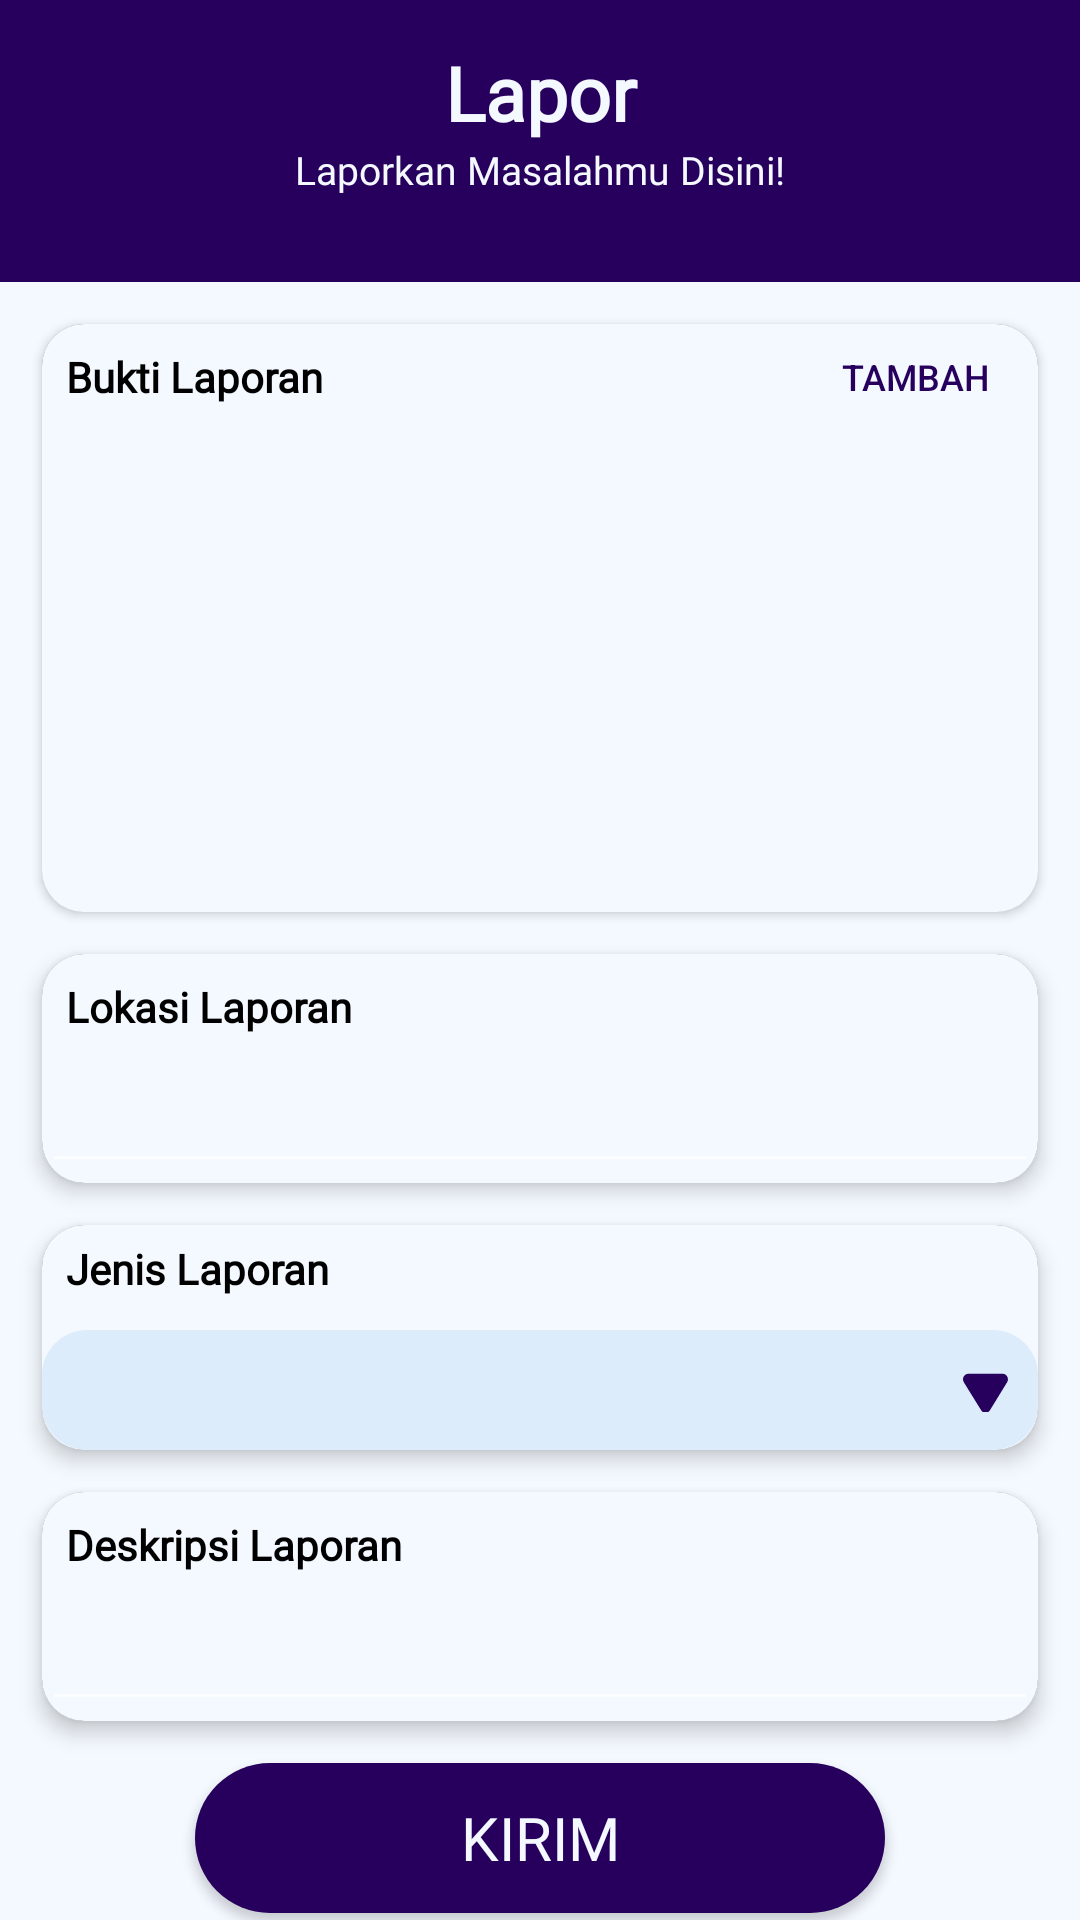

Produce the Android XML layout that renders to this screen, including the resource entries it uses.
<!-- AndroidManifest.xml: activity theme Theme.AppCompat.NoActionBar -->
<!-- res/layout/activity_lapor.xml -->
<?xml version="1.0" encoding="utf-8"?>
<layout xmlns:android="http://schemas.android.com/apk/res/android"
    xmlns:app="http://schemas.android.com/apk/res-auto"
    xmlns:tools="http://schemas.android.com/tools">
    <data>
        <variable
            name="viewModel"
            type="com.celestial.layang.lapor.LaporActivity" />
    </data>
<androidx.constraintlayout.widget.ConstraintLayout
    android:layout_width="match_parent"
    android:layout_height="match_parent"
    tools:context=".lapor.LaporActivity"
    android:background="@color/primary_color">

    <View
        android:id="@+id/view"
        android:layout_width="match_parent"
        android:layout_height="94dp"
        tools:layout_editor_absoluteX="3dp"
        android:background="@color/secondary_color"
        app:layout_constraintStart_toStartOf="parent"
        app:layout_constraintEnd_toEndOf="parent"
        app:layout_constraintTop_toTopOf="parent"/>

    <TextView
        android:id="@+id/textView3"
        style="@style/H1Text"
        android:layout_width="match_parent"
        android:layout_height="wrap_content"
        android:layout_marginTop="14dp"
        android:text="Lapor"
        android:textAlignment="center"
        app:layout_constraintStart_toStartOf="parent"
        app:layout_constraintTop_toTopOf="parent"
        app:layout_constraintEnd_toEndOf="parent"/>

    <TextView
        android:id="@+id/textView13"
        style="@style/subheadText"
        android:layout_width="match_parent"
        android:layout_height="wrap_content"
        android:text="Laporkan Masalahmu Disini!"
        android:textAlignment="center"
        app:layout_constraintTop_toBottomOf="@+id/textView3" />

    <ImageButton
        android:id="@+id/button_back"
        style="@style/CustomButtonStyle"
        android:layout_width="wrap_content"
        android:layout_height="wrap_content"
        android:layout_marginStart="24dp"
        android:layout_marginTop="30dp"
        android:src="@drawable/baseline_arrow_back_24"
        app:layout_constraintStart_toStartOf="parent"
        app:layout_constraintTop_toTopOf="parent" />

    <androidx.cardview.widget.CardView
        android:id="@+id/cardView"
        android:layout_width="332dp"
        android:layout_height="196dp"
        android:layout_marginTop="14dp"
        app:cardCornerRadius="14dp"
        app:layout_constraintEnd_toEndOf="parent"
        app:layout_constraintStart_toStartOf="parent"
        app:layout_constraintTop_toBottomOf="@+id/view">
        <FrameLayout
            android:layout_width="match_parent"
            android:layout_height="match_parent"
            android:background="@color/primary_color">

        <TextView
            style="@style/text1"
            android:layout_width="150dp"
            android:layout_height="35dp"
            android:layout_marginStart="8dp"
            android:gravity="center|start"
            android:text="Bukti Laporan"
            android:textColor="@color/black"
            android:textStyle="bold" />

        <Button
            android:id="@+id/btn_ganti"
            android:layout_width="100dp"
            android:layout_height="35dp"
            android:layout_gravity="center|end|top"
            android:background="#00000000"
            android:paddingEnd="16dp"
            android:text="Tambah"
            android:textAlignment="textEnd"
            android:textColor="@color/secondary_color"
            android:textSize="12sp" />

        <ImageView
            android:id="@+id/iv_lapor"
            android:layout_width="match_parent"
            android:layout_height="150dp"
            android:layout_gravity="bottom"
            android:background="@color/primary_color" />

        </FrameLayout>
    </androidx.cardview.widget.CardView>

    <androidx.cardview.widget.CardView
        android:id="@+id/cv_lokasi"
        android:layout_width="332dp"
        android:layout_height="wrap_content"
        app:cardCornerRadius="14dp"
        app:cardElevation="4dp"
        android:layout_marginTop="14dp"
        app:layout_constraintEnd_toEndOf="parent"
        app:layout_constraintStart_toStartOf="parent"
        app:layout_constraintTop_toBottomOf="@+id/cardView">

        <FrameLayout
            android:layout_width="match_parent"
            android:layout_height="wrap_content"
            android:background="@color/primary_color">

        <TextView
            style="@style/text1"
            android:layout_width="150dp"
            android:layout_height="35dp"
            android:layout_marginStart="8dp"
            android:gravity="center|start"
            android:text="Lokasi Laporan"
            android:textColor="@color/black"
            android:textStyle="bold" />

            <ScrollView
                android:layout_width="match_parent"
                android:layout_height="match_parent">

                <LinearLayout
                    android:layout_width="match_parent"
                    android:layout_height="wrap_content"
                    android:orientation="vertical">

                    <EditText
                        android:id="@+id/et_lokasi"
                        android:layout_width="match_parent"
                        android:layout_height="wrap_content"
                        android:gravity="bottom|start"
                        android:layout_marginTop="35dp"
                        android:inputType="textMultiLine"
                        android:textColor="@color/black"
                        android:minLines="1"
                        android:maxLines="10" />

                </LinearLayout>
            </ScrollView>
        </FrameLayout>

    </androidx.cardview.widget.CardView>


    <androidx.cardview.widget.CardView
        android:id="@+id/cv_jenis"
        android:layout_width="332dp"
        android:layout_height="wrap_content"
        app:cardCornerRadius="14dp"
        app:cardElevation="4dp"
        android:layout_marginTop="14dp"
        app:layout_constraintEnd_toEndOf="parent"
        app:layout_constraintStart_toStartOf="parent"
        app:layout_constraintTop_toBottomOf="@+id/cv_lokasi">
        <FrameLayout
            android:layout_width="match_parent"
            android:layout_height="match_parent"
            android:background="@color/primary_color">

            <TextView
                style="@style/text1"
                android:layout_marginTop="5dp"
                android:layout_width="150dp"
                android:layout_height="wrap_content"
                android:layout_marginStart="8dp"
                android:gravity="center|start"
                android:text="Jenis Laporan"
                android:textColor="@color/black"
                android:textStyle="bold" />

            <Spinner
                android:id="@+id/spinner_jenis"
                style="@style/SpinnerTheme"
                android:layout_width="match_parent"
                android:layout_height="40dp"
                android:layout_marginTop="35dp"
                android:textColor="@color/black"/>
        </FrameLayout>



    </androidx.cardview.widget.CardView>

    <androidx.cardview.widget.CardView
        android:id="@+id/cv_desc"
        android:layout_width="332dp"
        android:layout_height="wrap_content"
        android:background="@color/primary_color"
        app:cardCornerRadius="14dp"
        app:cardElevation="4dp"
        android:layout_marginTop="14dp"
        app:layout_constraintEnd_toEndOf="parent"
        app:layout_constraintStart_toStartOf="parent"
        app:layout_constraintTop_toBottomOf="@+id/cv_jenis">

        <FrameLayout
            android:layout_width="match_parent"
            android:layout_height="wrap_content"
            android:background="@color/primary_color">

        <TextView
            style="@style/text1"
            android:layout_width="150dp"
            android:layout_height="35dp"
            android:layout_marginStart="8dp"
            android:gravity="center|start"
            android:text="Deskripsi Laporan"
            android:textColor="@color/black"
            android:textStyle="bold" />


                <LinearLayout
                    android:layout_width="match_parent"
                    android:layout_height="wrap_content"
                    android:orientation="vertical">

                    <EditText
                        android:id="@+id/et_desc"
                        android:layout_width="match_parent"
                        android:layout_height="wrap_content"
                        android:gravity="bottom|start"
                        android:layout_marginTop="35dp"
                        android:inputType="textMultiLine"
                        android:textColor="@color/black"
                        android:minLines="1"
                        android:maxLines="10" />

                </LinearLayout>
        </FrameLayout>
    </androidx.cardview.widget.CardView>

    <Button
        android:id="@+id/button_kirim"
        style="@style/CustomButtonStyle"
        android:layout_width="230dp"
        android:layout_height="50dp"
        android:text="Kirim"
        android:layout_marginTop="14dp"
        app:layout_constraintEnd_toEndOf="parent"
        app:layout_constraintStart_toStartOf="parent"
        app:layout_constraintTop_toBottomOf="@+id/cv_desc" />

</androidx.constraintlayout.widget.ConstraintLayout>
</layout>
<!-- resources referenced by this layout -->
<resources>
  <color name="black">#000000</color>
  <color name="primary_color">#F4F9FF</color>
  <color name="secondary_color">#27005D</color>
  <style name="CustomButtonStyle">
          <item name="android:background">@drawable/button_preset</item> 
          <item name="android:textSize">20sp</item> 
          <item name="android:textColor">@color/primary_color</item> 
          <item name="android:fontFamily">@font/poppins_semibold</item> 
      </style>
  <style name="H1Text">
          <item name="android:fontFamily">@font/poppins_bold</item>
          <item name="android:textSize">25sp</item>
          <item name="android:textColor">@color/primary_color</item>
          <item name="android:textStyle">bold</item>
      </style>
  <style name="SpinnerTheme" parent="Widget.AppCompat.Spinner">
          <item name="android:background">@drawable/bgdropdown</item>
          <item name="android:layout_marginTop">10dp</item>
      </style>
  <style name="subheadText">
          <item name="android:fontFamily">@font/poppins_regular</item>
          <item name="android:textSize">13sp</item>
          <item name="android:textColor">@color/primary_color</item>
          <item name="android:textStyle">normal</item>
      </style>
  <style name="text1">
          <item name="android:textColor">@color/secondary_color</item>
          <item name="fontFamily">@font/poppins_regular</item>
          <item name="android:textSize">14sp</item>
      </style>
  <!-- drawable button_preset (drawable) -->
  <layer-list xmlns:android="http://schemas.android.com/apk/res/android">
      <item>
          <shape android:shape="rectangle">
              <solid android:color="@color/secondary_color" /> 
              <corners android:radius="25dp" /> 
          </shape>
      </item>
  </layer-list>
  <!-- drawable bgdropdown (drawable) -->
  <layer-list xmlns:android="http://schemas.android.com/apk/res/android">
  
      <item>
          <shape android:shape="rectangle">
              <solid android:color="#DDECFB" />
              <corners android:radius="15dp" />
          </shape>
      </item>
  
      <item
          android:width="15dp"
          android:height="15dp"
          android:gravity="end|center_vertical"
          android:drawable="@drawable/ic_dropdown"
          android:right="10dp"
          />
  </layer-list>
  <!-- drawable ic_dropdown (drawable) -->
  <?xml version="1.0" encoding="utf-8"?>
  <vector xmlns:android="http://schemas.android.com/apk/res/android"
      android:width="15dp"
      android:height="15dp"
      android:viewportWidth="20"
      android:viewportHeight="20">
  
      <group>
          <path
              android:fillColor="#27005D"
              android:fillType="evenOdd"
              android:pathData="M19.9727 5.48583C19.9727 5.06331 19.865 4.64787 19.6599 4.2787C19.4682 3.90278 19.1786 3.58548 18.8214 3.36045C18.4591 3.13218 18.0411 3.00759 17.6129 3.00021L17.6006 3.00011L2.37203 3.00011L2.35975 3.00021C1.93161 3.00759 1.51361 3.13218 1.15132 3.36045C0.794033 3.58548 0.504463 3.90278 0.312748 4.2787C0.107748 4.64787 3.43323e-05 5.06331 3.43323e-05 5.48583C3.43323e-05 5.91433 0.110748 6.33555 0.321606 6.70863C0.326176 6.71684 0.331034 6.72495 0.336035 6.73297L7.96096 19.0612C8.14938 19.4351 8.43642 19.7506 8.79139 19.9738C9.15795 20.2039 9.58203 20.3262 10.0149 20.3262C10.4478 20.3262 10.8719 20.2039 11.2384 19.9738C11.5938 19.7505 11.8811 19.4344 12.0695 19.0601L19.6379 6.73094C19.6425 6.72358 19.6468 6.71614 19.6511 6.70863C19.8619 6.33555 19.9727 5.91433 19.9727 5.48583Z" />
      </group>
  </vector>
</resources>
